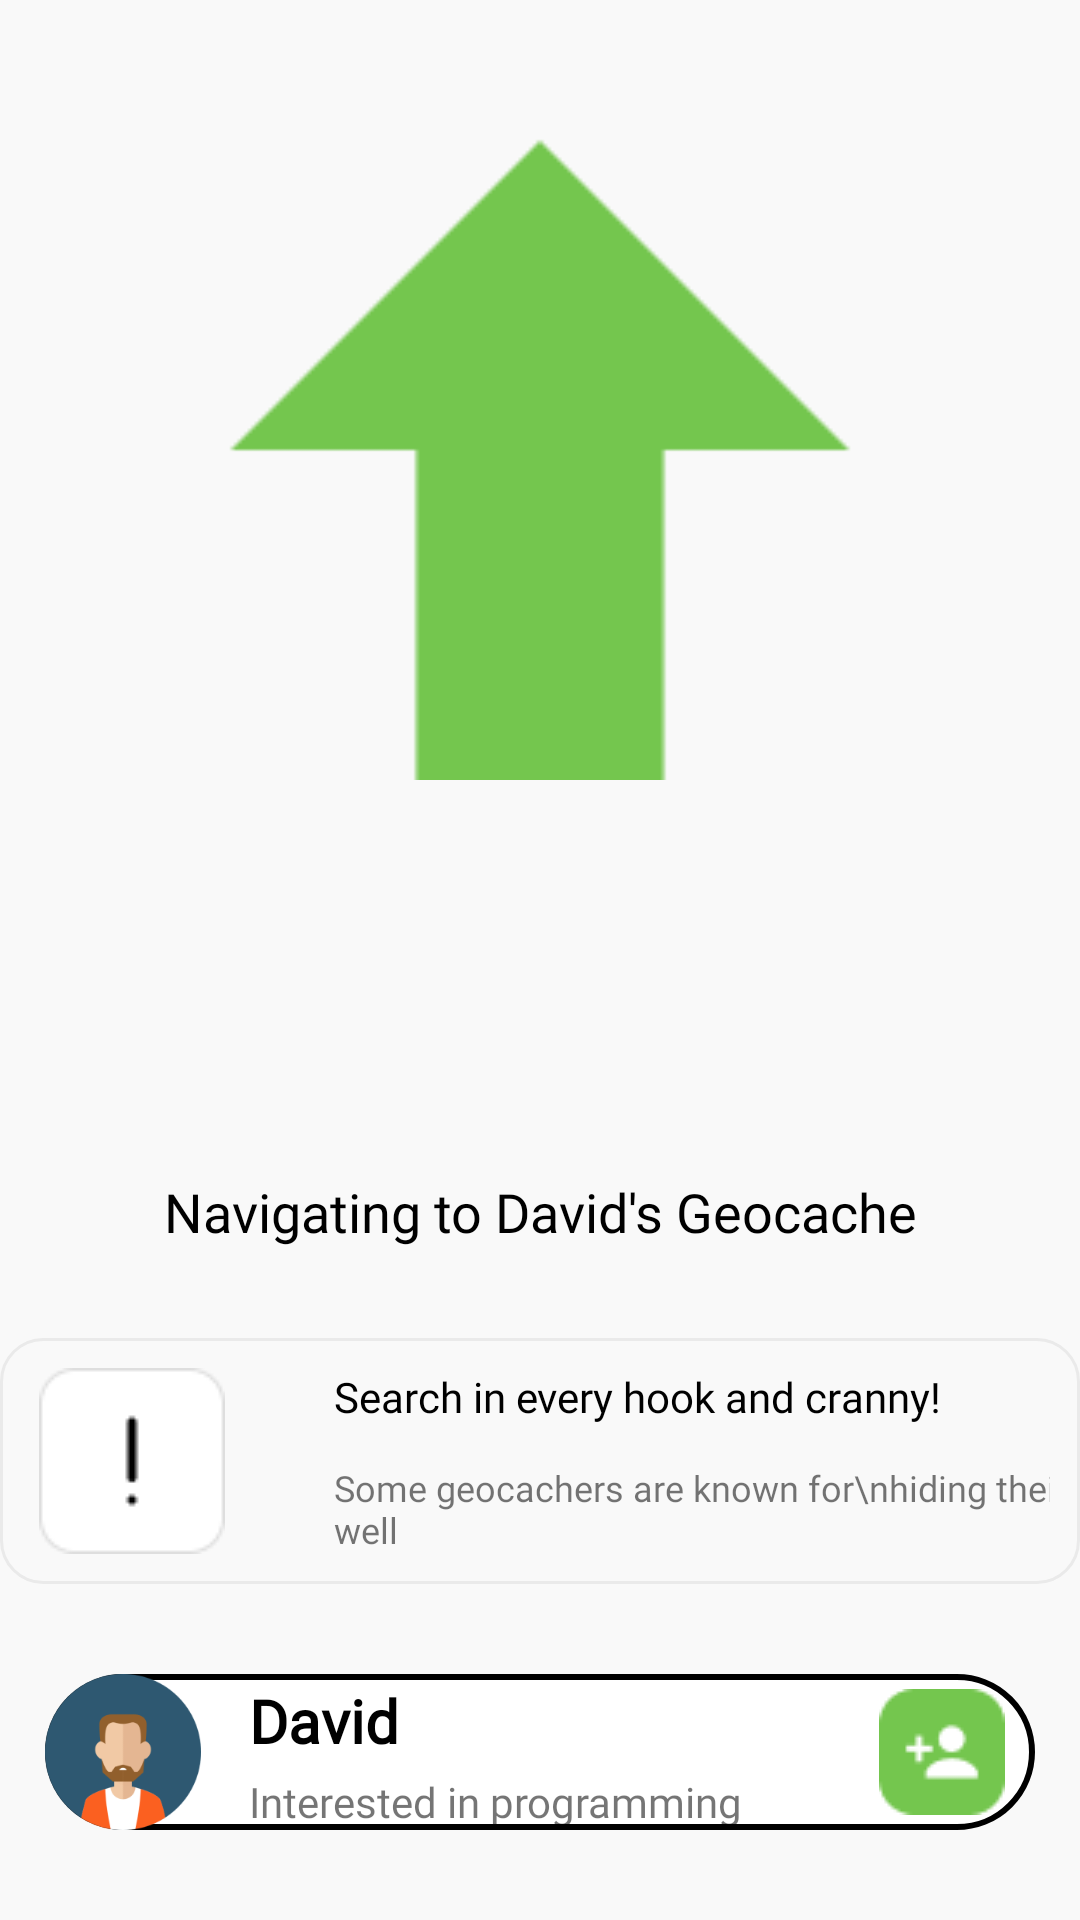

Android layout source for this screen:
<!-- AndroidManifest.xml: application theme Theme.GeoConnectApp -->
<!-- res/layout/fragment_location.xml -->
<?xml version="1.0" encoding="utf-8"?>
<FrameLayout xmlns:android="http://schemas.android.com/apk/res/android"
    xmlns:app="http://schemas.android.com/apk/res-auto"
    xmlns:tools="http://schemas.android.com/tools"
    android:layout_width="match_parent"
    android:layout_height="match_parent"
    android:background="@color/background_white"
    tools:context=".ui.fragments.LocationFragment">

    <androidx.constraintlayout.widget.ConstraintLayout
        android:layout_width="match_parent"
        android:layout_height="match_parent">


        <ImageView
            android:id="@+id/arrow"
            android:layout_width="220dp"
            android:layout_height="220dp"
            android:layout_marginTop="40dp"
            android:src="@drawable/greenarrow"
            app:layout_constraintEnd_toEndOf="parent"
            app:layout_constraintStart_toStartOf="parent"
            app:layout_constraintTop_toTopOf="parent" />

        <TextView
            android:id="@+id/distance"
            android:layout_width="wrap_content"
            android:layout_height="wrap_content"
            android:layout_marginVertical="30dp"
            android:fontFamily="@font/sora_semibold"
            android:textSize="32sp"
            app:layout_constraintBottom_toTopOf="@+id/bottomdescription"
            app:layout_constraintEnd_toEndOf="parent"
            app:layout_constraintStart_toStartOf="parent"
            app:layout_constraintTop_toBottomOf="@id/arrow" />

        <androidx.constraintlayout.widget.ConstraintLayout
            android:id="@+id/bottomdescription"
            android:layout_width="match_parent"
            android:layout_height="0dp"
            android:background="@drawable/bottom_nav_shape"
            android:orientation="vertical"
            app:layout_constraintBottom_toBottomOf="parent"
            app:layout_constraintEnd_toEndOf="parent"
            app:layout_constraintStart_toStartOf="parent">

            <TextView
                android:id="@+id/navigatingToSomeoneGeocache"
                android:layout_width="wrap_content"
                android:layout_height="wrap_content"
                android:layout_marginTop="30dp"
                android:fontFamily="@font/sora"
                android:text="Navigating to David's Geocache"
                android:textColor="@color/black"
                android:textSize="18sp"
                app:layout_constraintEnd_toEndOf="parent"
                app:layout_constraintStart_toStartOf="parent"
                app:layout_constraintTop_toTopOf="parent" />

            <androidx.constraintlayout.widget.ConstraintLayout
                android:id="@+id/reminderLayout"
                android:layout_width="wrap_content"
                android:layout_height="wrap_content"
                android:layout_marginTop="30dp"
                android:padding="10dp"
                android:background="@drawable/geocache_reminder"
                app:layout_constraintEnd_toEndOf="parent"
                app:layout_constraintStart_toStartOf="parent"
                app:layout_constraintTop_toBottomOf="@+id/navigatingToSomeoneGeocache">

                <ImageView
                    android:id="@+id/exclamationMark"
                    android:layout_width="wrap_content"
                    android:layout_height="wrap_content"
                    android:layout_marginHorizontal="3dp"
                    android:src="@drawable/exclaimationmark"
                    app:layout_constraintBottom_toBottomOf="parent"
                    app:layout_constraintStart_toStartOf="parent"
                    app:layout_constraintTop_toTopOf="parent" />

                <TextView
                    android:id="@+id/reminderTitle"
                    android:layout_width="wrap_content"
                    android:layout_height="wrap_content"
                    android:paddingHorizontal="10dp"
                    android:text="Search in every hook and cranny!"
                    android:textSize="14sp"
                    android:textColor="@color/black"
                    android:fontFamily="@font/sora_semibold"
                    app:layout_constraintEnd_toEndOf="parent"
                    app:layout_constraintStart_toEndOf="@id/exclamationMark"
                    app:layout_constraintTop_toTopOf="@+id/exclamationMark" />

                <TextView
                    android:layout_width="wrap_content"
                    android:layout_height="wrap_content"
                    android:paddingHorizontal="10dp"
                    android:fontFamily="@font/sora"
                    android:text="Some geocachers are known for\nhiding their caches very well "
                    android:textSize="12sp"
                    app:layout_constraintBottom_toBottomOf="@+id/exclamationMark"
                    app:layout_constraintEnd_toEndOf="parent"
                    app:layout_constraintHorizontal_bias="0.0"
                    app:layout_constraintStart_toStartOf="@+id/reminderTitle"
                    app:layout_constraintTop_toBottomOf="@+id/reminderTitle"
                    app:layout_constraintVertical_bias="1.0" />

            </androidx.constraintlayout.widget.ConstraintLayout>

            <androidx.constraintlayout.widget.ConstraintLayout
                android:id="@+id/constraintLayout2"
                android:layout_width="330dp"
                android:layout_height="52dp"
                android:layout_marginVertical="30dp"
                android:background="@drawable/border"
                app:layout_constraintBottom_toBottomOf="parent"
                app:layout_constraintEnd_toEndOf="@+id/reminderLayout"
                app:layout_constraintStart_toStartOf="@+id/reminderLayout"
                app:layout_constraintTop_toBottomOf="@+id/reminderLayout">

                <TextView
                    android:id="@+id/firstName"
                    android:layout_width="wrap_content"
                    android:layout_height="wrap_content"
                    android:layout_marginStart="16dp"
                    android:fontFamily="@font/sora_semibold"
                    android:text="@string/David"
                    android:textColor="@color/black"
                    android:textSize="20sp"
                    android:textStyle="bold"
                    app:layout_constraintBottom_toTopOf="@+id/textView5"
                    app:layout_constraintEnd_toEndOf="parent"
                    app:layout_constraintHorizontal_bias="0.0"
                    app:layout_constraintStart_toEndOf="@+id/imageView"
                    app:layout_constraintTop_toTopOf="parent"
                    app:layout_constraintVertical_bias="0.329" />

                <TextView
                    android:id="@+id/textView5"
                    android:layout_width="wrap_content"
                    android:layout_height="wrap_content"
                    android:fontFamily="@font/sora"
                    android:text="Interested in programming"
                    app:layout_constraintBottom_toBottomOf="parent"
                    app:layout_constraintEnd_toEndOf="parent"
                    app:layout_constraintHorizontal_bias="0.0"
                    app:layout_constraintStart_toStartOf="@+id/firstName" />

                <ImageView
                    android:id="@+id/imageView"
                    android:layout_width="52dp"
                    android:layout_height="52dp"
                    android:src="@drawable/profilepic3"
                    app:layout_constraintBottom_toBottomOf="parent"
                    app:layout_constraintStart_toStartOf="parent"
                    app:layout_constraintTop_toTopOf="parent" />

                <ImageView
                    android:id="@+id/messageImage"
                    android:layout_width="wrap_content"
                    android:layout_height="wrap_content"
                    android:layout_marginEnd="10dp"
                    android:clickable="true"
                    android:src="@drawable/addfriend"
                    app:layout_constraintBottom_toBottomOf="parent"
                    app:layout_constraintEnd_toEndOf="parent"
                    app:layout_constraintTop_toTopOf="parent" />

            </androidx.constraintlayout.widget.ConstraintLayout>

        </androidx.constraintlayout.widget.ConstraintLayout>
    </androidx.constraintlayout.widget.ConstraintLayout>

</FrameLayout>
<!-- resources referenced by this layout -->
<resources>
  <color name="background_white">#F9F9F9</color>
  <color name="black">#FF000000</color>
  <!-- drawable addfriend: png bitmap (drawable, 980 bytes) -->
  <!-- drawable border (drawable) -->
  <?xml version="1.0" encoding="utf-8"?>
  <shape xmlns:android="http://schemas.android.com/apk/res/android">
      <solid android:color="#FFFFFF"></solid>
      <stroke android:width="2dp" android:color="#000000"/>
      <corners android:radius="30dp"/>
  </shape>
  <!-- drawable exclaimationmark: png bitmap (drawable, 802 bytes) -->
  <!-- drawable geocache_reminder (drawable) -->
  <?xml version="1.0" encoding="utf-8"?>
  <selector xmlns:android="http://schemas.android.com/apk/res/android">
  <item>
      <shape android:shape="rectangle">
          <corners android:radius="14dp"/>
          <stroke android:color="#EAEAEA"
              android:width="1dp"/>
      </shape>
  </item>
  </selector>
  <!-- drawable greenarrow: png bitmap (drawable, 1171 bytes) -->
  <!-- drawable profilepic3: png bitmap (drawable, 10757 bytes) -->
  <string name="David">David</string>
  <style name="Theme.GeoConnectApp" parent="Theme.MaterialComponents.Light.NoActionBar">
          
          <item name="colorPrimary">@color/green</item>
          <item name="colorOnPrimary">@color/background_white</item>
          
          <item name="colorSecondary">@color/teal_200</item>
          <item name="colorSecondaryVariant">@color/teal_700</item>
          <item name="colorOnSecondary">@color/pale_white</item>
          
          <item name="android:statusBarColor">?attr/colorPrimaryVariant</item>
          
          <item name="fontFamily">@font/sora</item>
          <item name="backgroundColor">@color/background_white</item>
      </style>
  <color name="green">#74C64E</color>
  <color name="teal_200">#FF03DAC5</color>
  <color name="teal_700">#FF018786</color>
  <color name="pale_white">#FBFCF8</color>
</resources>
